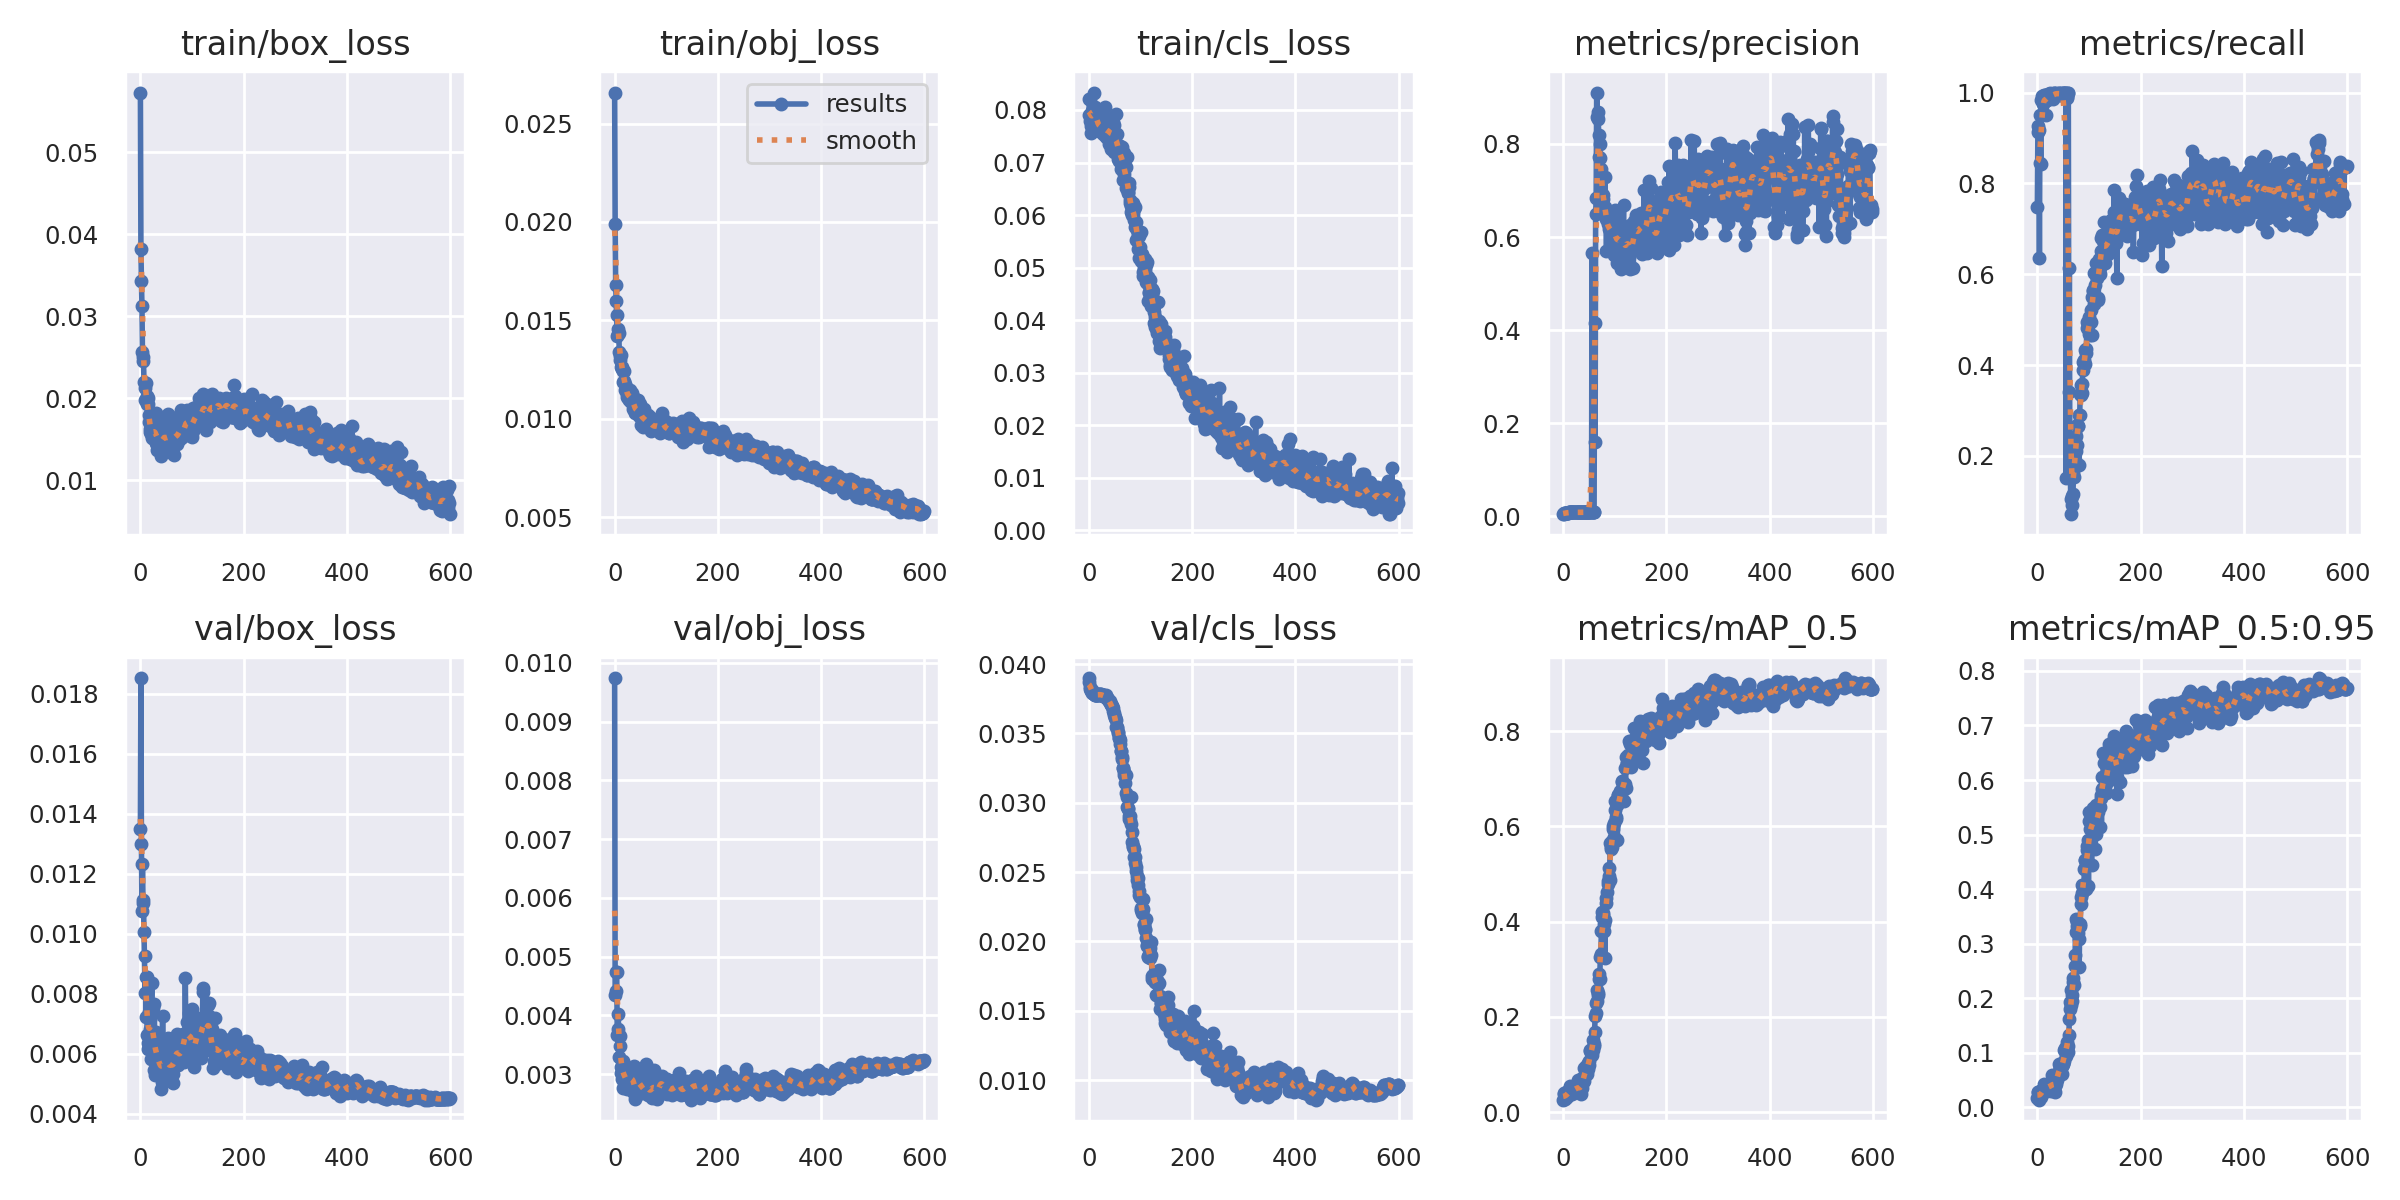

The file beside this chart, header and first rows:
epoch, train/box_loss, train/obj_loss, train/cls_loss, metrics/precision, metrics/recall, metrics/mAP_0.5, metrics/mAP_0.5:0.95, val/box_loss, val/obj_loss, val/cls_loss, x/lr0, x/lr1, x/lr2
0, 0.05731, 0.02657, 0.08211, 0.004968, 0.747, 0.0259, 0.01685, 0.01349, 0.00974, 0.03899, 0.07075, 0.00325, 0.00325
1, 0.03826, 0.01992, 0.07897, 0.00536, 0.9129, 0.03715, 0.02826, 0.01853, 0.004352, 0.03875, 0.04074, 0.006573, 0.006573
2, 0.0343, 0.01682, 0.07796, 0.006891, 0.9264, 0.03914, 0.02833, 0.01299, 0.004416, 0.03832, 0.01072, 0.009884, 0.009884
3, 0.0313, 0.01599, 0.08201, 0.007805, 0.9174, 0.03161, 0.02126, 0.01077, 0.004734, 0.03822, 0.00995, 0.00995, 0.00995
4, 0.02557, 0.01525, 0.07702, 0.007759, 0.6366, 0.02839, 0.01411, 0.01234, 0.004734, 0.03816, 0.00995, 0.00995, 0.00995
5, 0.02496, 0.01422, 0.07553, 0.007574, 0.9505, 0.03394, 0.02217, 0.01113, 0.003661, 0.03804, 0.009934, 0.009934, 0.009934
6, 0.02452, 0.01455, 0.07985, 0.007916, 0.8438, 0.04111, 0.03099, 0.01102, 0.003768, 0.03811, 0.009917, 0.009917, 0.009917
7, 0.02196, 0.01433, 0.07976, 0.007053, 0.8431, 0.03097, 0.01995, 0.01005, 0.004019, 0.03795, 0.009901, 0.009901, 0.009901
8, 0.0213, 0.01438, 0.07909, 0.008134, 0.9835, 0.0369, 0.02409, 0.009253, 0.003673, 0.03803, 0.009884, 0.009884, 0.009884
9, 0.01981, 0.0134, 0.07741, 0.008352, 0.9925, 0.04257, 0.02943, 0.008032, 0.003289, 0.03785, 0.009868, 0.009868, 0.009868
10, 0.02187, 0.01299, 0.08332, 0.008172, 0.9805, 0.03588, 0.02893, 0.00857, 0.003486, 0.03782, 0.009851, 0.009851, 0.009851
11, 0.01979, 0.01316, 0.077, 0.008487, 0.9745, 0.04052, 0.03029, 0.00723, 0.003646, 0.03777, 0.009835, 0.009835, 0.009835
12, 0.01933, 0.01262, 0.08053, 0.008666, 0.9925, 0.0433, 0.03411, 0.008546, 0.003017, 0.03781, 0.009819, 0.009819, 0.009819
13, 0.02026, 0.01324, 0.07935, 0.008522, 0.9955, 0.054, 0.04296, 0.006613, 0.00313, 0.03777, 0.009802, 0.009802, 0.009802
14, 0.01934, 0.01261, 0.07687, 0.008867, 0.9955, 0.04427, 0.03406, 0.006377, 0.003015, 0.03776, 0.009786, 0.009786, 0.009786
15, 0.02003, 0.01253, 0.07986, 0.008473, 0.991, 0.04619, 0.03768, 0.006162, 0.002916, 0.03776, 0.009769, 0.009769, 0.009769
16, 0.01797, 0.01243, 0.07747, 0.008541, 0.9505, 0.04691, 0.0349, 0.006274, 0.003231, 0.03778, 0.009753, 0.009753, 0.009753
17, 0.01704, 0.01188, 0.07784, 0.008711, 0.9925, 0.04056, 0.03366, 0.007397, 0.002764, 0.03783, 0.009736, 0.009736, 0.009736
18, 0.01625, 0.0119, 0.07711, 0.008584, 0.9835, 0.03738, 0.03048, 0.007163, 0.003085, 0.03782, 0.00972, 0.00972, 0.00972
19, 0.01586, 0.01243, 0.07595, 0.008648, 0.9835, 0.04619, 0.03606, 0.006841, 0.003076, 0.03777, 0.009703, 0.009703, 0.009703
20, 0.01556, 0.01147, 0.07687, 0.008718, 0.997, 0.04702, 0.04072, 0.005823, 0.002929, 0.03778, 0.009687, 0.009687, 0.009687
21, 0.01589, 0.01178, 0.07649, 0.008716, 0.9925, 0.0522, 0.04174, 0.007446, 0.002899, 0.03784, 0.00967, 0.00967, 0.00967
22, 0.01627, 0.0116, 0.07849, 0.00864, 0.994, 0.04532, 0.03435, 0.008372, 0.00297, 0.03783, 0.009654, 0.009654, 0.009654
23, 0.01513, 0.0111, 0.07592, 0.008787, 0.997, 0.05003, 0.03975, 0.006643, 0.00284, 0.03783, 0.009637, 0.009637, 0.009637
24, 0.0155, 0.01125, 0.0766, 0.008692, 0.997, 0.04917, 0.03896, 0.007542, 0.002749, 0.03778, 0.009621, 0.009621, 0.009621
25, 0.01556, 0.01103, 0.07668, 0.008779, 1, 0.047, 0.03601, 0.005931, 0.002897, 0.03778, 0.009604, 0.009604, 0.009604
26, 0.0168, 0.01117, 0.07868, 0.008517, 0.9955, 0.04447, 0.03805, 0.005469, 0.002848, 0.03776, 0.009588, 0.009588, 0.009588
27, 0.01695, 0.01127, 0.07767, 0.008734, 0.991, 0.04587, 0.02976, 0.007671, 0.002979, 0.03777, 0.009571, 0.009571, 0.009571
28, 0.01483, 0.01098, 0.07534, 0.008851, 0.9955, 0.06726, 0.05856, 0.005305, 0.002827, 0.03773, 0.009555, 0.009555, 0.009555
29, 0.01648, 0.01146, 0.07566, 0.008717, 0.9925, 0.05257, 0.0441, 0.005785, 0.003035, 0.0377, 0.009538, 0.009538, 0.009538
30, 0.01452, 0.01109, 0.07586, 0.00869, 0.9925, 0.04369, 0.03465, 0.006743, 0.003049, 0.03775, 0.009522, 0.009522, 0.009522
31, 0.01815, 0.01087, 0.08062, 0.008636, 0.985, 0.04922, 0.04273, 0.006564, 0.002773, 0.03765, 0.009505, 0.009505, 0.009505
32, 0.01426, 0.01096, 0.07628, 0.008689, 1, 0.05725, 0.04908, 0.005369, 0.002763, 0.03768, 0.009489, 0.009489, 0.009489
33, 0.01372, 0.01129, 0.07502, 0.008754, 1, 0.05231, 0.04288, 0.005362, 0.002984, 0.03776, 0.009472, 0.009472, 0.009472
34, 0.0144, 0.01106, 0.0749, 0.00866, 0.997, 0.03829, 0.02863, 0.006448, 0.003108, 0.03766, 0.009456, 0.009456, 0.009456
35, 0.01468, 0.01087, 0.07598, 0.008652, 0.997, 0.04809, 0.04006, 0.005569, 0.002969, 0.03758, 0.009439, 0.009439, 0.009439
36, 0.01509, 0.01048, 0.07499, 0.008711, 1, 0.05102, 0.04246, 0.00528, 0.002701, 0.03759, 0.009423, 0.009423, 0.009423
37, 0.01755, 0.01103, 0.07739, 0.008807, 0.997, 0.07227, 0.05631, 0.006418, 0.003148, 0.03752, 0.009406, 0.009406, 0.009406
38, 0.0144, 0.01089, 0.07837, 0.008695, 0.9955, 0.06465, 0.05401, 0.005518, 0.002782, 0.03741, 0.00939, 0.00939, 0.00939
39, 0.01297, 0.01033, 0.07358, 0.008749, 0.997, 0.06276, 0.05056, 0.005844, 0.002698, 0.03735, 0.009373, 0.009373, 0.009373
40, 0.01513, 0.01028, 0.07714, 0.008844, 0.997, 0.06522, 0.05697, 0.004817, 0.002572, 0.03733, 0.009357, 0.009357, 0.009357
41, 0.01461, 0.01033, 0.07604, 0.008814, 1, 0.09195, 0.07964, 0.005274, 0.002753, 0.03718, 0.00934, 0.00934, 0.00934
42, 0.01377, 0.01046, 0.0725, 0.008805, 1, 0.07878, 0.06617, 0.005046, 0.00274, 0.03714, 0.009324, 0.009324, 0.009324
43, 0.01596, 0.01031, 0.07656, 0.008684, 0.997, 0.09227, 0.07168, 0.007245, 0.002638, 0.03706, 0.009307, 0.009307, 0.009307
44, 0.01434, 0.01066, 0.07555, 0.008726, 0.9955, 0.09701, 0.07614, 0.005477, 0.002769, 0.037, 0.009291, 0.009291, 0.009291
45, 0.01445, 0.01034, 0.07475, 0.008617, 0.9955, 0.08649, 0.07198, 0.00518, 0.002805, 0.03697, 0.009274, 0.009274, 0.009274
46, 0.01761, 0.01096, 0.07763, 0.008745, 1, 0.09215, 0.07421, 0.005423, 0.002794, 0.03683, 0.009258, 0.009258, 0.009258
47, 0.0142, 0.01013, 0.07593, 0.008766, 0.997, 0.08002, 0.06058, 0.00642, 0.002774, 0.03666, 0.009241, 0.009241, 0.009241
48, 0.0169, 0.01029, 0.07712, 0.008724, 0.997, 0.09065, 0.07609, 0.005409, 0.002673, 0.0365, 0.009225, 0.009225, 0.009225
49, 0.01416, 0.01078, 0.07192, 0.008667, 1, 0.1039, 0.07972, 0.005549, 0.002714, 0.03633, 0.009208, 0.009208, 0.009208
50, 0.01375, 0.01057, 0.07271, 0.008751, 1, 0.09892, 0.07928, 0.005177, 0.002841, 0.03612, 0.009192, 0.009192, 0.009192
51, 0.01511, 0.01011, 0.0737, 0.008837, 1, 0.1077, 0.08542, 0.00589, 0.002833, 0.03615, 0.009175, 0.009175, 0.009175
52, 0.01471, 0.009689, 0.07335, 0.008744, 0.997, 0.1302, 0.1058, 0.006306, 0.002833, 0.03597, 0.009158, 0.009158, 0.009158
53, 0.01805, 0.01028, 0.07927, 0.008828, 1, 0.1279, 0.104, 0.005366, 0.00279, 0.03549, 0.009142, 0.009142, 0.009142
54, 0.01355, 0.009599, 0.07358, 0.008659, 1, 0.128, 0.1086, 0.006529, 0.002817, 0.03548, 0.009125, 0.009125, 0.009125
55, 0.01614, 0.009987, 0.07549, 0.008682, 1, 0.1188, 0.09411, 0.005207, 0.002688, 0.03537, 0.009109, 0.009109, 0.009109
56, 0.01523, 0.01048, 0.07071, 0.5657, 0.1509, 0.1324, 0.1072, 0.005125, 0.002878, 0.035, 0.009092, 0.009092, 0.009092
57, 0.01474, 0.01012, 0.07253, 0.008624, 0.988, 0.1307, 0.1052, 0.005195, 0.003021, 0.03514, 0.009076, 0.009076, 0.009076
58, 0.01382, 0.009824, 0.07032, 0.008683, 0.991, 0.1514, 0.1205, 0.005942, 0.002742, 0.03466, 0.009059, 0.009059, 0.009059
59, 0.01409, 0.01007, 0.07137, 0.008725, 1, 0.142, 0.1024, 0.006124, 0.002721, 0.03469, 0.009043, 0.009043, 0.009043
... 540 more rows
